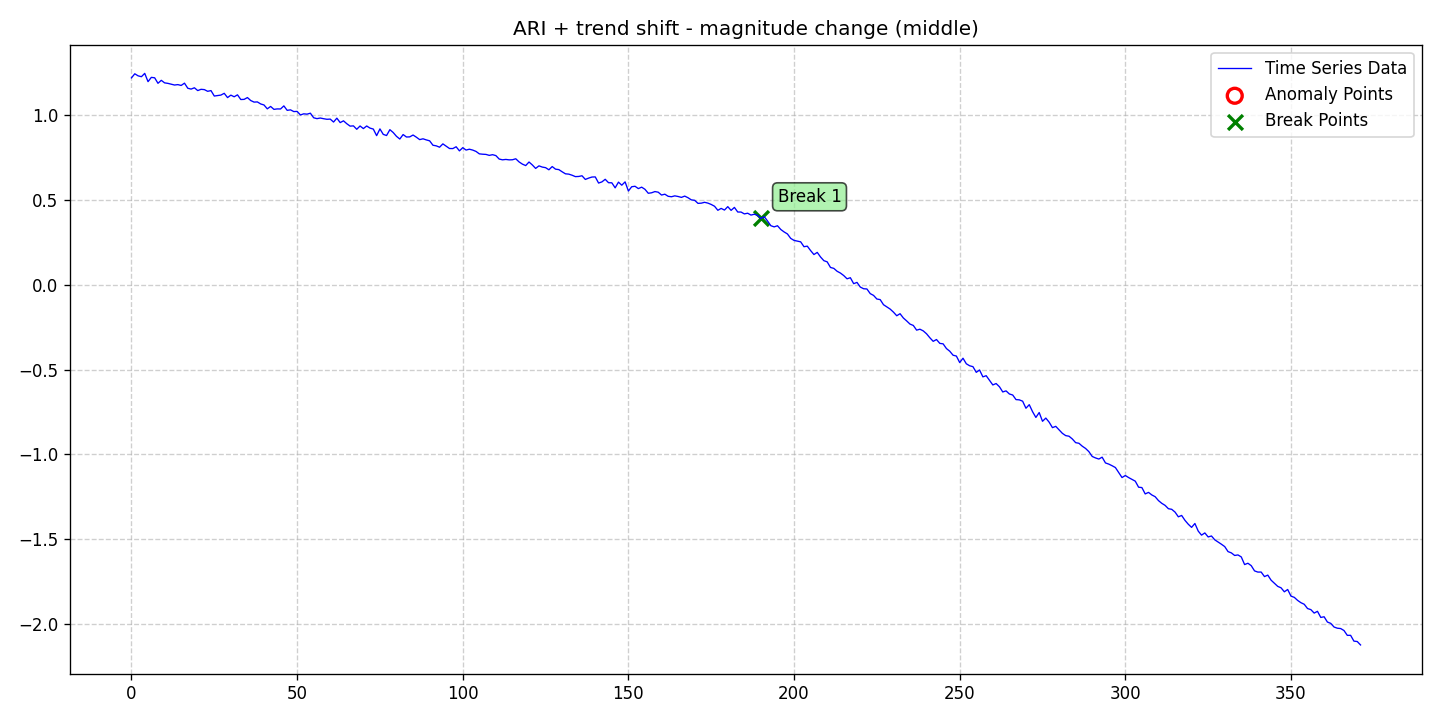

Values plotted in this chart, from the file beside it:
date, data, stationary, det_lin_up, det_lin_down, det_quad, det_cubic, det_exp, det_damped, stoc_trend, volatility, single_seas, multiple_seas, point_anom_single, point_anom_multi, collect_anom, context_anom, mean_shift, var_shift, trend_shift, point_anom_count, point_anom_location, point_anom_point, collect_anom_count
2020-01-01, 1.22, 0, 0, 0, 0, 0, 0, 0, 1, 0, 0, 0, 0, 0, 0, 0, 0, 0, 1, 0, none, , 0
2020-01-02, 1.244, 0, 0, 0, 0, 0, 0, 0, 1, 0, 0, 0, 0, 0, 0, 0, 0, 0, 1, 0, none, , 0
2020-01-03, 1.232, 0, 0, 0, 0, 0, 0, 0, 1, 0, 0, 0, 0, 0, 0, 0, 0, 0, 1, 0, none, , 0
2020-01-04, 1.227, 0, 0, 0, 0, 0, 0, 0, 1, 0, 0, 0, 0, 0, 0, 0, 0, 0, 1, 0, none, , 0
2020-01-05, 1.246, 0, 0, 0, 0, 0, 0, 0, 1, 0, 0, 0, 0, 0, 0, 0, 0, 0, 1, 0, none, , 0
2020-01-06, 1.198, 0, 0, 0, 0, 0, 0, 0, 1, 0, 0, 0, 0, 0, 0, 0, 0, 0, 1, 0, none, , 0
2020-01-07, 1.223, 0, 0, 0, 0, 0, 0, 0, 1, 0, 0, 0, 0, 0, 0, 0, 0, 0, 1, 0, none, , 0
2020-01-08, 1.22, 0, 0, 0, 0, 0, 0, 0, 1, 0, 0, 0, 0, 0, 0, 0, 0, 0, 1, 0, none, , 0
2020-01-09, 1.188, 0, 0, 0, 0, 0, 0, 0, 1, 0, 0, 0, 0, 0, 0, 0, 0, 0, 1, 0, none, , 0
2020-01-10, 1.205, 0, 0, 0, 0, 0, 0, 0, 1, 0, 0, 0, 0, 0, 0, 0, 0, 0, 1, 0, none, , 0
2020-01-11, 1.19, 0, 0, 0, 0, 0, 0, 0, 1, 0, 0, 0, 0, 0, 0, 0, 0, 0, 1, 0, none, , 0
2020-01-12, 1.187, 0, 0, 0, 0, 0, 0, 0, 1, 0, 0, 0, 0, 0, 0, 0, 0, 0, 1, 0, none, , 0
2020-01-13, 1.183, 0, 0, 0, 0, 0, 0, 0, 1, 0, 0, 0, 0, 0, 0, 0, 0, 0, 1, 0, none, , 0
2020-01-14, 1.178, 0, 0, 0, 0, 0, 0, 0, 1, 0, 0, 0, 0, 0, 0, 0, 0, 0, 1, 0, none, , 0
2020-01-15, 1.18, 0, 0, 0, 0, 0, 0, 0, 1, 0, 0, 0, 0, 0, 0, 0, 0, 0, 1, 0, none, , 0
2020-01-16, 1.175, 0, 0, 0, 0, 0, 0, 0, 1, 0, 0, 0, 0, 0, 0, 0, 0, 0, 1, 0, none, , 0
2020-01-17, 1.189, 0, 0, 0, 0, 0, 0, 0, 1, 0, 0, 0, 0, 0, 0, 0, 0, 0, 1, 0, none, , 0
2020-01-18, 1.159, 0, 0, 0, 0, 0, 0, 0, 1, 0, 0, 0, 0, 0, 0, 0, 0, 0, 1, 0, none, , 0
2020-01-19, 1.154, 0, 0, 0, 0, 0, 0, 0, 1, 0, 0, 0, 0, 0, 0, 0, 0, 0, 1, 0, none, , 0
2020-01-20, 1.161, 0, 0, 0, 0, 0, 0, 0, 1, 0, 0, 0, 0, 0, 0, 0, 0, 0, 1, 0, none, , 0
2020-01-21, 1.145, 0, 0, 0, 0, 0, 0, 0, 1, 0, 0, 0, 0, 0, 0, 0, 0, 0, 1, 0, none, , 0
2020-01-22, 1.152, 0, 0, 0, 0, 0, 0, 0, 1, 0, 0, 0, 0, 0, 0, 0, 0, 0, 1, 0, none, , 0
2020-01-23, 1.151, 0, 0, 0, 0, 0, 0, 0, 1, 0, 0, 0, 0, 0, 0, 0, 0, 0, 1, 0, none, , 0
2020-01-24, 1.141, 0, 0, 0, 0, 0, 0, 0, 1, 0, 0, 0, 0, 0, 0, 0, 0, 0, 1, 0, none, , 0
2020-01-25, 1.145, 0, 0, 0, 0, 0, 0, 0, 1, 0, 0, 0, 0, 0, 0, 0, 0, 0, 1, 0, none, , 0
2020-01-26, 1.113, 0, 0, 0, 0, 0, 0, 0, 1, 0, 0, 0, 0, 0, 0, 0, 0, 0, 1, 0, none, , 0
2020-01-27, 1.116, 0, 0, 0, 0, 0, 0, 0, 1, 0, 0, 0, 0, 0, 0, 0, 0, 0, 1, 0, none, , 0
2020-01-28, 1.118, 0, 0, 0, 0, 0, 0, 0, 1, 0, 0, 0, 0, 0, 0, 0, 0, 0, 1, 0, none, , 0
2020-01-29, 1.129, 0, 0, 0, 0, 0, 0, 0, 1, 0, 0, 0, 0, 0, 0, 0, 0, 0, 1, 0, none, , 0
2020-01-30, 1.104, 0, 0, 0, 0, 0, 0, 0, 1, 0, 0, 0, 0, 0, 0, 0, 0, 0, 1, 0, none, , 0
2020-01-31, 1.118, 0, 0, 0, 0, 0, 0, 0, 1, 0, 0, 0, 0, 0, 0, 0, 0, 0, 1, 0, none, , 0
2020-02-01, 1.108, 0, 0, 0, 0, 0, 0, 0, 1, 0, 0, 0, 0, 0, 0, 0, 0, 0, 1, 0, none, , 0
2020-02-02, 1.12, 0, 0, 0, 0, 0, 0, 0, 1, 0, 0, 0, 0, 0, 0, 0, 0, 0, 1, 0, none, , 0
2020-02-03, 1.092, 0, 0, 0, 0, 0, 0, 0, 1, 0, 0, 0, 0, 0, 0, 0, 0, 0, 1, 0, none, , 0
2020-02-04, 1.093, 0, 0, 0, 0, 0, 0, 0, 1, 0, 0, 0, 0, 0, 0, 0, 0, 0, 1, 0, none, , 0
2020-02-05, 1.104, 0, 0, 0, 0, 0, 0, 0, 1, 0, 0, 0, 0, 0, 0, 0, 0, 0, 1, 0, none, , 0
2020-02-06, 1.086, 0, 0, 0, 0, 0, 0, 0, 1, 0, 0, 0, 0, 0, 0, 0, 0, 0, 1, 0, none, , 0
2020-02-07, 1.077, 0, 0, 0, 0, 0, 0, 0, 1, 0, 0, 0, 0, 0, 0, 0, 0, 0, 1, 0, none, , 0
2020-02-08, 1.078, 0, 0, 0, 0, 0, 0, 0, 1, 0, 0, 0, 0, 0, 0, 0, 0, 0, 1, 0, none, , 0
2020-02-09, 1.066, 0, 0, 0, 0, 0, 0, 0, 1, 0, 0, 0, 0, 0, 0, 0, 0, 0, 1, 0, none, , 0
2020-02-10, 1.06, 0, 0, 0, 0, 0, 0, 0, 1, 0, 0, 0, 0, 0, 0, 0, 0, 0, 1, 0, none, , 0
2020-02-11, 1.037, 0, 0, 0, 0, 0, 0, 0, 1, 0, 0, 0, 0, 0, 0, 0, 0, 0, 1, 0, none, , 0
2020-02-12, 1.051, 0, 0, 0, 0, 0, 0, 0, 1, 0, 0, 0, 0, 0, 0, 0, 0, 0, 1, 0, none, , 0
2020-02-13, 1.034, 0, 0, 0, 0, 0, 0, 0, 1, 0, 0, 0, 0, 0, 0, 0, 0, 0, 1, 0, none, , 0
2020-02-14, 1.037, 0, 0, 0, 0, 0, 0, 0, 1, 0, 0, 0, 0, 0, 0, 0, 0, 0, 1, 0, none, , 0
2020-02-15, 1.036, 0, 0, 0, 0, 0, 0, 0, 1, 0, 0, 0, 0, 0, 0, 0, 0, 0, 1, 0, none, , 0
2020-02-16, 1.055, 0, 0, 0, 0, 0, 0, 0, 1, 0, 0, 0, 0, 0, 0, 0, 0, 0, 1, 0, none, , 0
2020-02-17, 1.028, 0, 0, 0, 0, 0, 0, 0, 1, 0, 0, 0, 0, 0, 0, 0, 0, 0, 1, 0, none, , 0
2020-02-18, 1.031, 0, 0, 0, 0, 0, 0, 0, 1, 0, 0, 0, 0, 0, 0, 0, 0, 0, 1, 0, none, , 0
2020-02-19, 1.021, 0, 0, 0, 0, 0, 0, 0, 1, 0, 0, 0, 0, 0, 0, 0, 0, 0, 1, 0, none, , 0
2020-02-20, 1.022, 0, 0, 0, 0, 0, 0, 0, 1, 0, 0, 0, 0, 0, 0, 0, 0, 0, 1, 0, none, , 0
2020-02-21, 1.001, 0, 0, 0, 0, 0, 0, 0, 1, 0, 0, 0, 0, 0, 0, 0, 0, 0, 1, 0, none, , 0
2020-02-22, 1.008, 0, 0, 0, 0, 0, 0, 0, 1, 0, 0, 0, 0, 0, 0, 0, 0, 0, 1, 0, none, , 0
2020-02-23, 1.006, 0, 0, 0, 0, 0, 0, 0, 1, 0, 0, 0, 0, 0, 0, 0, 0, 0, 1, 0, none, , 0
2020-02-24, 1.012, 0, 0, 0, 0, 0, 0, 0, 1, 0, 0, 0, 0, 0, 0, 0, 0, 0, 1, 0, none, , 0
2020-02-25, 0.9846, 0, 0, 0, 0, 0, 0, 0, 1, 0, 0, 0, 0, 0, 0, 0, 0, 0, 1, 0, none, , 0
2020-02-26, 0.9795, 0, 0, 0, 0, 0, 0, 0, 1, 0, 0, 0, 0, 0, 0, 0, 0, 0, 1, 0, none, , 0
2020-02-27, 0.9832, 0, 0, 0, 0, 0, 0, 0, 1, 0, 0, 0, 0, 0, 0, 0, 0, 0, 1, 0, none, , 0
2020-02-28, 0.9791, 0, 0, 0, 0, 0, 0, 0, 1, 0, 0, 0, 0, 0, 0, 0, 0, 0, 1, 0, none, , 0
2020-02-29, 0.9757, 0, 0, 0, 0, 0, 0, 0, 1, 0, 0, 0, 0, 0, 0, 0, 0, 0, 1, 0, none, , 0
... 312 more rows
